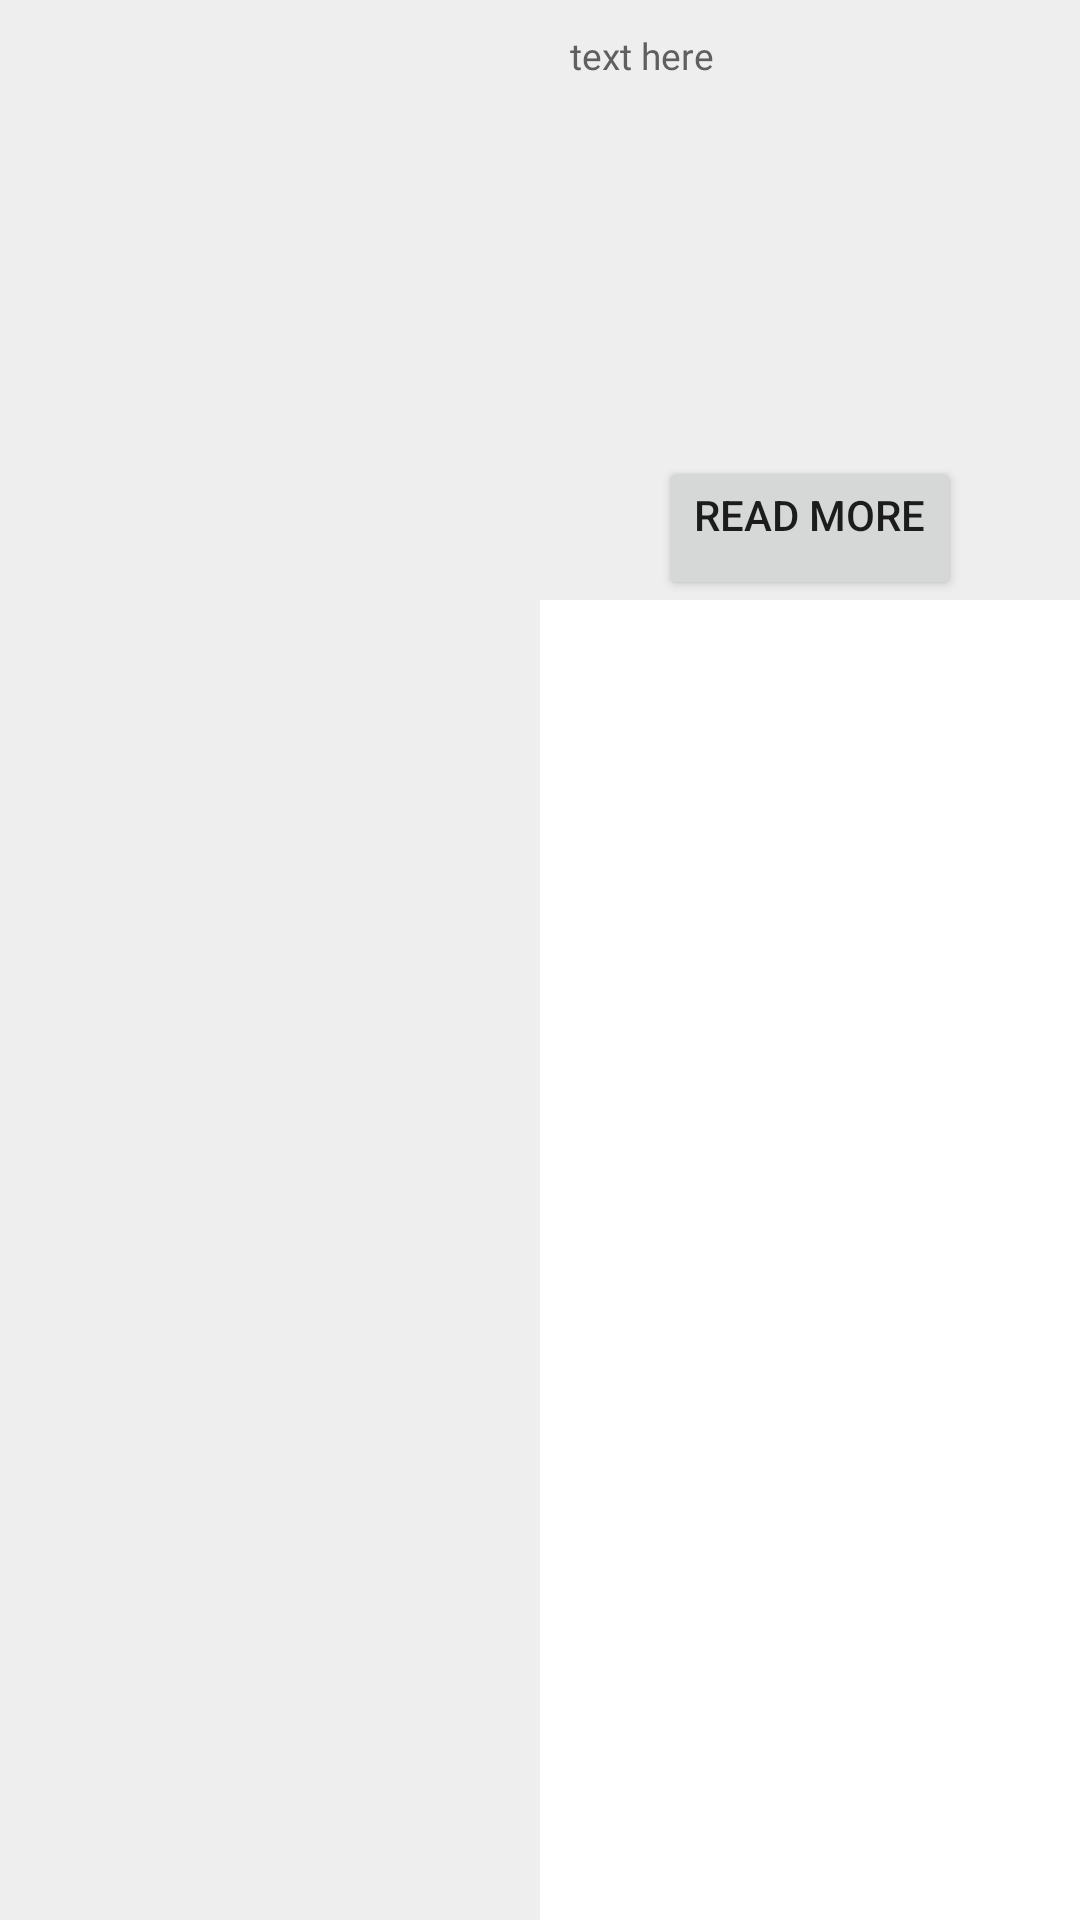

Reconstruct the res/layout file that produces this screen, plus the resources it refers to.
<!-- AndroidManifest.xml: application theme Theme.NewsAllApps -->
<!-- res/layout/news_landing_single_element.xml -->
<?xml version="1.0" encoding="utf-8"?>
<LinearLayout xmlns:android="http://schemas.android.com/apk/res/android"
    xmlns:app="http://schemas.android.com/apk/res-auto"
    android:layout_width="match_parent"
    android:layout_height="200dp"
    >


    <ImageView
        android:id="@+id/single_element_image"
        android:layout_width="0dp"
        android:layout_height="match_parent"
        android:layout_weight="1"
        android:background="#EEE" />


    <RelativeLayout
        android:id="@+id/text_container"
        android:layout_width="0dp"
        android:layout_height="200dp"
        android:layout_weight="1"
        android:background="#EEE"
        >

        <TextView
            android:id="@+id/single_element_text"
            android:layout_width="match_parent"
            android:layout_height="wrap_content"
            android:layout_alignParentTop="true"
            android:layout_gravity="start"
            android:fontFamily="@font/lora"
            android:textColor="#5F5F5F"
            android:textSize="6pt"
            android:paddingLeft="10dp"
            android:paddingRight="10dp"
            android:paddingTop="10dp"
            android:text="text here"
            android:textAppearance="@style/TextAppearance.AppCompat.Body1"
             />

        <Button
            android:id="@+id/read_more_button"
            android:layout_width="wrap_content"
            android:layout_height="wrap_content"
            android:layout_alignParentBottom="true"
            android:layout_centerInParent="true"
            android:layout_marginBottom="0dp"
            android:gravity="center_horizontal"
            android:text="Read More"
            android:visibility="visible" />


    </RelativeLayout>



</LinearLayout>
<!-- resources referenced by this layout -->
<resources>
  <style name="Theme.NewsAllApps" parent="Theme.MaterialComponents.DayNight.DarkActionBar">
          
          <item name="colorPrimary">@color/purple_500</item>
          <item name="colorPrimaryVariant">@color/purple_700</item>
          <item name="colorOnPrimary">@color/white</item>
          
          <item name="colorSecondary">@color/teal_200</item>
          <item name="colorSecondaryVariant">@color/teal_700</item>
          <item name="colorOnSecondary">@color/black</item>
          
          <item name="android:statusBarColor">?attr/colorPrimaryVariant</item>
          
      </style>
  <!-- not gathered from this repository: default colours our renderer supplied (Android Studio template values) -->
  <color name="purple_500">#FF6200EE</color>
  <color name="purple_700">#FF3700B3</color>
  <color name="teal_200">#FF03DAC5</color>
  <color name="teal_700">#FF018786</color>
  <color name="black">#FF000000</color>
  <color name="white">#FFFFFFFF</color>
</resources>
